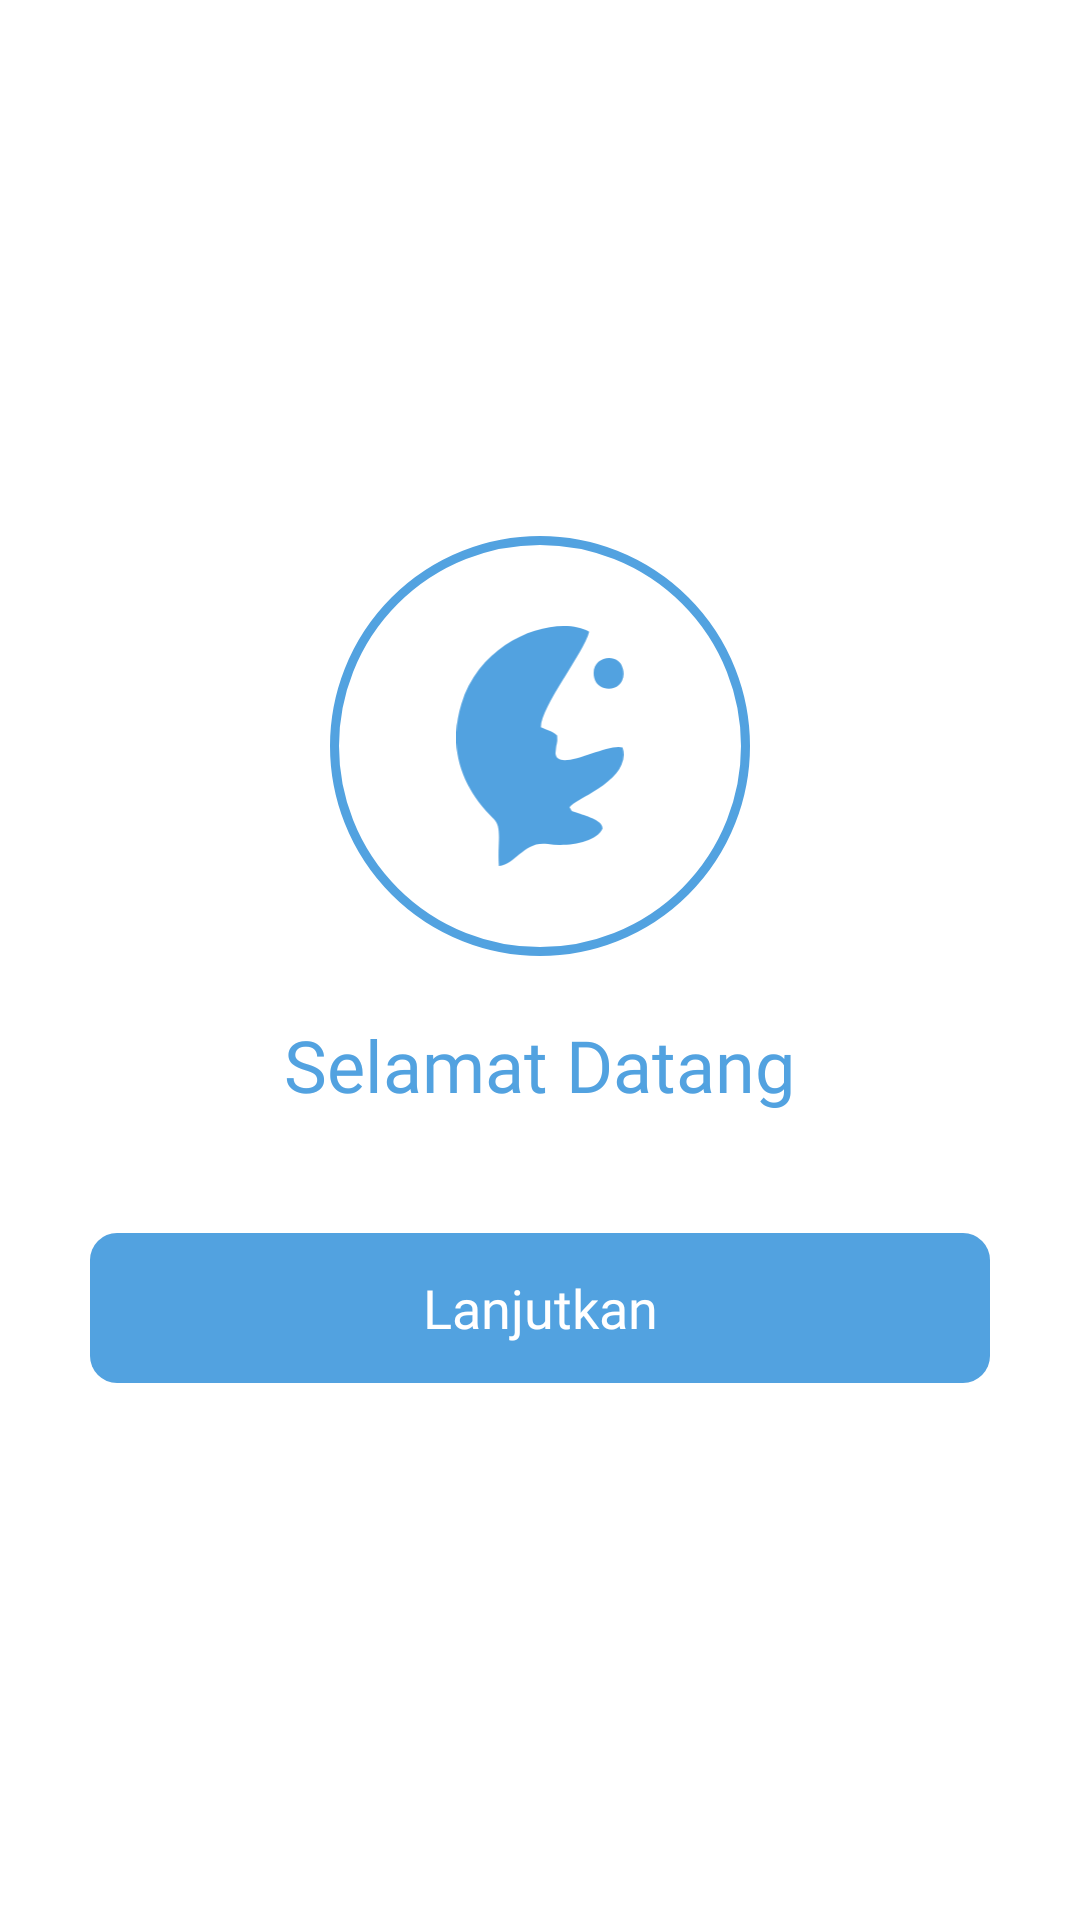

Here is an Android app screen rendered from its layout file. Give the layout XML and the strings, colors and styles it references.
<!-- AndroidManifest.xml: application theme Theme.Satunetra_bot_test -->
<!-- res/layout/activity_register.xml -->
<?xml version="1.0" encoding="utf-8"?>
<LinearLayout
    xmlns:android="http://schemas.android.com/apk/res/android"
    xmlns:app="http://schemas.android.com/apk/res-auto"
    xmlns:tools="http://schemas.android.com/tools"
    android:layout_width="match_parent"
    android:layout_height="match_parent"
    android:background="@color/white"
    android:gravity="center"
    android:id="@+id/ll_speech"
    android:orientation="vertical"
    android:paddingHorizontal="30dp"
    tools:context=".activities.RegisterActivity">
    <androidx.constraintlayout.widget.ConstraintLayout
        android:layout_width="140dp"
        android:background="@drawable/circle_shape_border"
        android:layout_height="140dp">
        <ImageView
            android:layout_width="120dp"
            android:layout_height="120dp"
            android:src="@drawable/ic_logo_satunetra"
            android:padding="20dp"
            app:layout_constraintTop_toTopOf="parent"
            app:layout_constraintStart_toStartOf="parent"
            app:layout_constraintEnd_toEndOf="parent"
            app:layout_constraintBottom_toBottomOf="parent"
            />
    </androidx.constraintlayout.widget.ConstraintLayout>
    <TextView
        android:id="@+id/tv_title"
        android:layout_width="wrap_content"
        android:layout_height="wrap_content"
        android:text="@string/welcome"
        android:textSize="24sp"
        android:fontFamily="@font/poppins_bold"
        android:textColor="@color/mainBlue"
        android:layout_marginVertical="20dp"/>
    <LinearLayout
        android:id="@+id/ll_form"
        android:layout_width="match_parent"
        android:layout_height="wrap_content"
        android:gravity="center"
        android:visibility="gone"
        android:orientation="vertical">
        <TextView
            android:id="@+id/t_name"
            android:layout_width="300dp"
            android:layout_height="50dp"
            android:background="@drawable/rect_shape_border"
            android:text="@string/nama"
            android:textSize="18sp"
            android:fontFamily="@font/poppins_regular"
            android:textColor="@color/textGray"
            android:gravity="center_vertical"
            android:paddingHorizontal="15dp"
            android:maxLines="1"
            android:ellipsize="end"/>
        <TextView
            android:id="@+id/t_jk"
            android:layout_width="300dp"
            android:layout_height="50dp"
            android:layout_marginTop="20dp"
            android:background="@drawable/rect_shape_border"
            android:text="@string/jk"
            android:textSize="18sp"
            android:fontFamily="@font/poppins_regular"
            android:textColor="@color/textGray"
            android:gravity="center_vertical"
            android:paddingHorizontal="15dp"
            android:maxLines="1"
            android:ellipsize="end"/>
        <TextView
            android:id="@+id/t_usia"
            android:layout_width="300dp"
            android:layout_height="50dp"
            android:layout_marginTop="20dp"
            android:background="@drawable/rect_shape_border"
            android:text="@string/usia"
            android:textSize="18sp"
            android:fontFamily="@font/poppins_regular"
            android:textColor="@color/textGray"
            android:gravity="center_vertical"
            android:paddingHorizontal="15dp"
            android:maxLines="1"
            android:ellipsize="end"/>
        <TextView
            android:id="@+id/t_buta"
            android:layout_width="300dp"
            android:layout_height="50dp"
            android:layout_marginTop="20dp"
            android:background="@drawable/rect_shape_border"
            android:text="@string/buta"
            android:textSize="18sp"
            android:fontFamily="@font/poppins_regular"
            android:textColor="@color/textGray"
            android:gravity="center_vertical"
            android:paddingHorizontal="15dp"
            android:maxLines="1"
            android:ellipsize="end"/>
    </LinearLayout>
    <TextView
        android:id="@+id/btn_daftar"
        android:layout_width="300dp"
        android:layout_height="50dp"
        android:layout_marginTop="20dp"
        android:background="@drawable/main_shape"
        android:text="@string/lanjutkan"
        android:textSize="18sp"
        android:fontFamily="@font/poppins_bold"
        android:textColor="@color/white"
        android:gravity="center"
        android:paddingHorizontal="10dp"
        android:maxLines="1"
        android:ellipsize="end"/>
</LinearLayout>
<!-- resources referenced by this layout -->
<resources>
  <color name="mainBlue">#FF52A2E0</color>
  <color name="textGray">#FFE2E2E2</color>
  <color name="white">#FFFFFFFF</color>
  <!-- drawable circle_shape_border (drawable) -->
  <?xml version="1.0" encoding="utf-8"?>
  <shape
      xmlns:android="http://schemas.android.com/apk/res/android"
      android:shape="oval">
      <stroke
          android:color="@color/mainBlue"
          android:width="3dp"/>
      <solid
          android:color="@color/white"/>
  
  
      <size
          android:width="120dp"
          android:height="120dp"/>
  </shape>
  <!-- drawable ic_logo_satunetra (drawable) -->
  <vector xmlns:android="http://schemas.android.com/apk/res/android"
      android:width="70dp"
      android:height="100.218dp"
      android:viewportWidth="7000"
      android:viewportHeight="10021.8">
    <path
        android:pathData="M3535.4,4230.3c-6.4,-863.8 1813,-3132.9 2019,-3991.1 -1270.8,-720.6 -4469.9,172.1 -5341.5,3020 -588.1,1921.5 63,3549.1 1354.1,4800.4 367,355.7 140.4,1038.3 213.3,1963.7 738.1,-88 1053.9,-1070.5 2048.8,-919.6 785.3,119.1 2003,-45.5 2282.8,-638.1 37,-362 -776.3,-553.8 -1065.1,-666.4 -309.1,-120.6 -175.1,-19.5 -314.5,-232.8 238.6,-372.3 2611.4,-1126 2218.8,-2494.7 -659,-201 -2723.4,1079.4 -2804.6,243.5l27.1,-252.2c44.8,-257 59.7,-200.6 42.8,-486.3 -239.6,-211.3 -393,-208.1 -681,-346.4z"
        android:fillColor="@color/mainBlue"/>
    <path
        android:pathData="M5767.5,2171.3c169.6,682.4 1397.1,596 1198.3,-372.6 -156.5,-762.8 -1423.6,-533.9 -1198.3,372.6z"
        android:fillColor="@color/mainBlue"/>
  </vector>
  <!-- drawable main_shape (drawable) -->
  <?xml version="1.0" encoding="utf-8"?>
  <selector xmlns:android="http://schemas.android.com/apk/res/android">
      <item android:left="10dp">
          <shape android:shape="rectangle" >
              <solid android:color="@color/mainBlue" />
              <corners android:radius="9dp"/>
          </shape>
      </item>
  </selector>
  <!-- drawable rect_shape_border (drawable) -->
  <?xml version="1.0" encoding="utf-8"?>
  <selector xmlns:android="http://schemas.android.com/apk/res/android">
      <item>
          <shape android:shape="rectangle" >
              <stroke android:color="@color/textGray" android:width="2dp"/>
              <solid android:color="@color/white" />
              <corners android:radius="9dp"/>
          </shape>
      </item>
  </selector>
  <string name="buta">Jenis Kebutaan</string>
  <string name="jk">Jenis Kelamin</string>
  <string name="lanjutkan">Lanjutkan</string>
  <string name="nama">Nama</string>
  <string name="usia">Usia</string>
  <string name="welcome">Selamat Datang</string>
  <style name="Theme.Satunetra_bot_test" parent="Theme.MaterialComponents.Light.NoActionBar">
          
          <item name="colorPrimary">@color/mainBlue</item>
          <item name="colorPrimaryVariant">@color/mainBlue</item>
          <item name="colorOnPrimary">@color/white</item>
          
          <item name="colorSecondary">@color/bgBlue</item>
          <item name="colorSecondaryVariant">@color/bgBlue</item>
          <item name="colorOnSecondary">@color/black</item>
          
          <item name="android:statusBarColor" tools:targetApi="l">?attr/colorPrimaryVariant</item>
          
      </style>
  <color name="bgBlue">#FFFAFAFC</color>
  <color name="black">#FF000000</color>
</resources>
